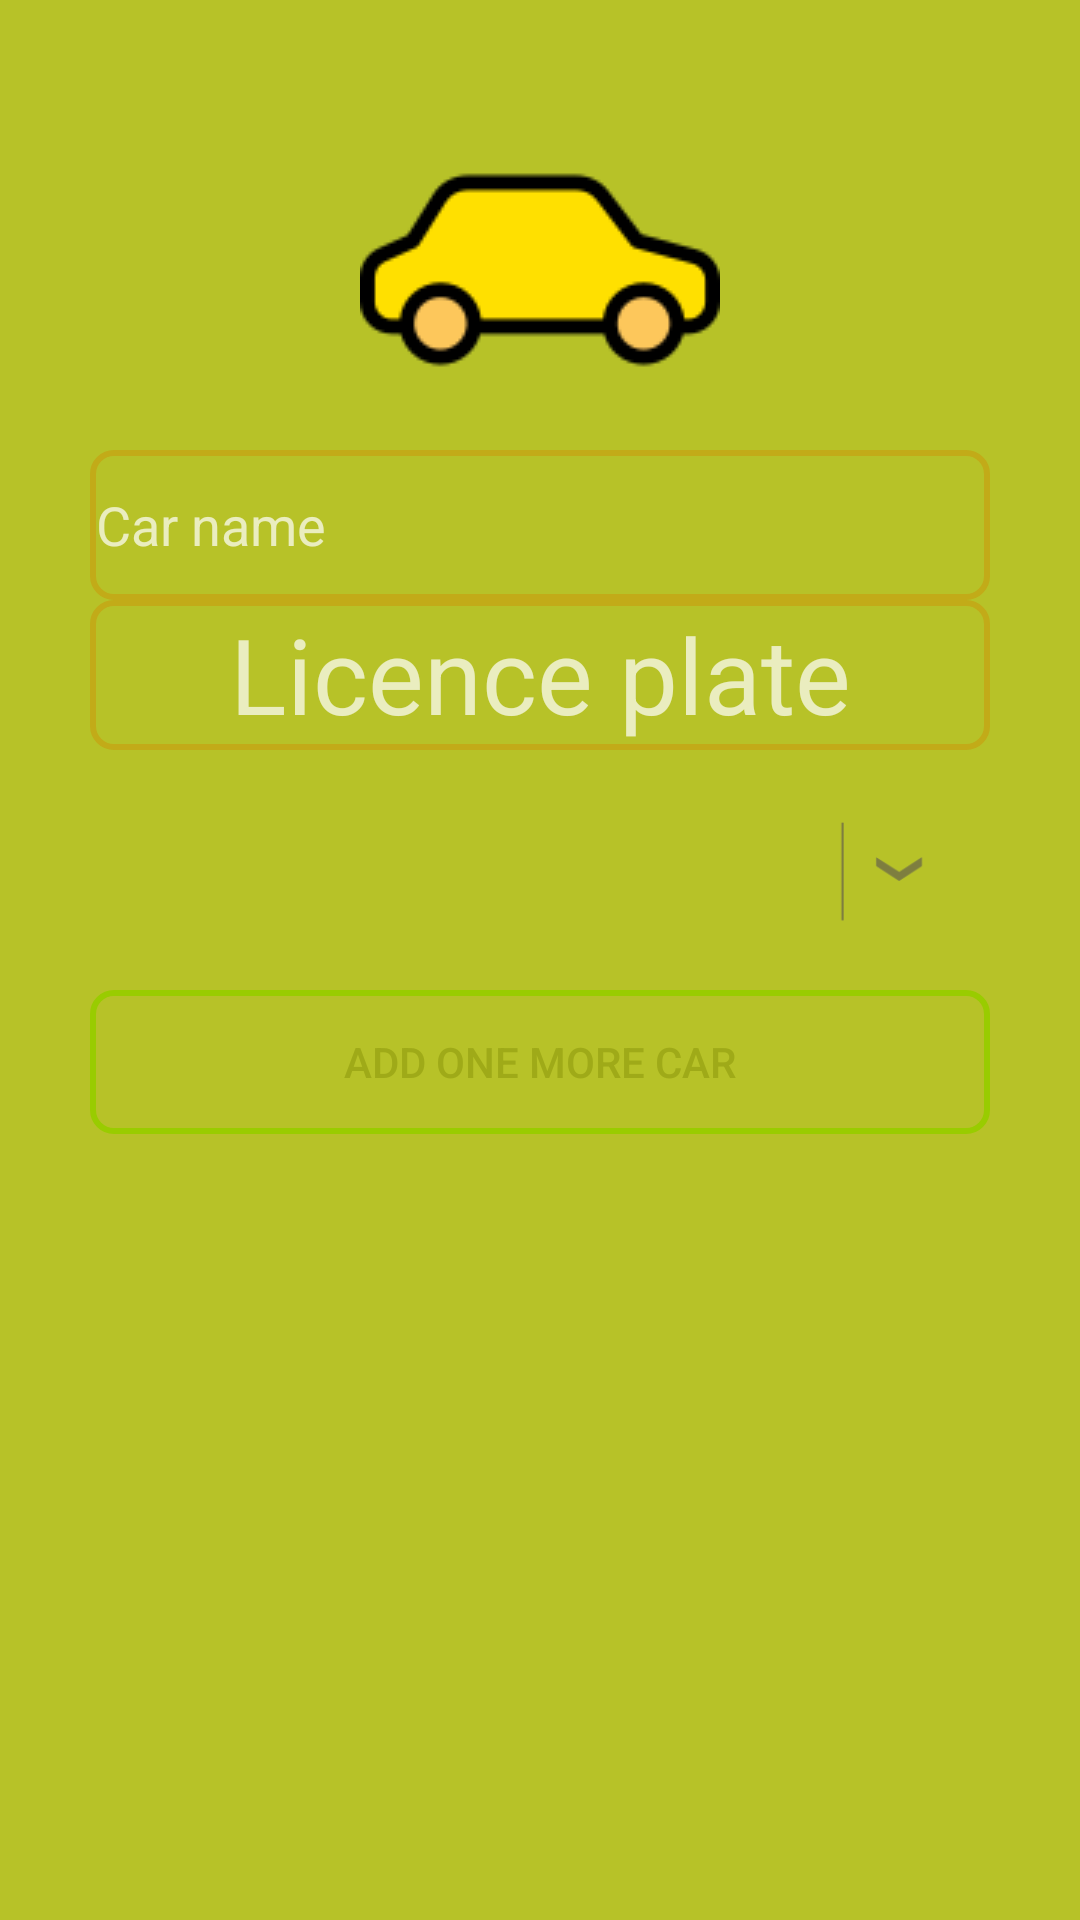

Reconstruct the res/layout file that produces this screen, plus the resources it refers to.
<!-- AndroidManifest.xml: application theme NoActionBar -->
<!-- res/layout/licence_plate_view.xml -->
<?xml version="1.0" encoding="utf-8"?>
<RelativeLayout
    xmlns:android="http://schemas.android.com/apk/res/android"
    android:layout_width="match_parent"
    android:layout_height="wrap_content"
    android:padding="@dimen/layoutMargin"
    android:orientation="horizontal"
    android:background="@color/colorPrimary">


    <ImageView
        android:id="@+id/image"
        android:layout_width="wrap_content"
        android:layout_height="wrap_content"
        android:layout_alignParentTop="true"
        android:layout_centerInParent="true"
        android:src="@drawable/car"/>

    <EditText
        android:id="@+id/carName"
        android:layout_width="match_parent"
        android:layout_height="50dp"
        android:layout_below="@id/image"
        android:inputType="text"
        android:hint="@string/car_name"
        android:maxLength="20"
        android:background="@drawable/buttons_shape"/>

    <EditText
        android:id="@+id/carID"
        android:layout_width="match_parent"
        android:layout_height="50dp"
        android:layout_marginBottom="10dp"
        android:layout_below="@id/carName"
        android:inputType="text"
        android:hint="@string/car_id"
        android:maxLength="12"
        android:textSize="35sp"
        android:gravity="center"
        android:background="@drawable/buttons_shape"/>

    
    <RelativeLayout
        android:id="@+id/spinner"
        android:layout_width="match_parent"
        android:layout_height="wrap_content"
        android:layout_below="@id/carID"
        android:layout_marginEnd="3dp"
        android:layout_marginBottom="10dp"
        android:background="@drawable/spinner_background"
        android:orientation="horizontal">

        <Spinner
            android:id="@+id/spinner2"
            android:layout_width="match_parent"
            android:layout_height="wrap_content"
            android:layout_centerVertical="true"
            android:layout_gravity="center"
            android:background="@android:color/transparent"
            android:gravity="center"
            android:layout_marginStart="5dp"
            android:spinnerMode="dropdown"/>

        <ImageView
            android:layout_width="60dp"
            android:layout_height="60dp"
            android:layout_alignParentEnd="true"
            android:layout_centerVertical="true"
            android:layout_gravity="center"
            android:src="@drawable/drop"/>
    </RelativeLayout>

    <Button
        android:id="@+id/add"
        android:layout_width="match_parent"
        android:layout_height="wrap_content"
        android:layout_below="@id/spinner"
        android:text="@string/add"
        android:textColor="@color/colorPrimaryDark"
        android:background="@drawable/green_buttons_shape"/>
</RelativeLayout>
<!-- resources referenced by this layout -->
<resources>
  <color name="colorPrimary">#B7C228</color>
  <color name="colorPrimaryDark">#9FAA18</color>
  <dimen name="layoutMargin">30dp</dimen>
  <!-- drawable buttons_shape (drawable) -->
  <?xml version="1.0" encoding="utf-8"?>
  <selector xmlns:android="http://schemas.android.com/apk/res/android">
      <item android:state_enabled="true">
          <shape
              xmlns:android="http://schemas.android.com/apk/res/android">
              <stroke
                  android:width="2dp"
                  android:color="#C2AB18"/>
              <corners
                  android:radius="7dp" />
  
              <padding
                  android:left="2dp"
                  android:right="2dp"
                  android:top="2dp"
                  android:bottom="2dp"/>
  
              <solid android:color="#00ffffff"/>
          </shape>
      </item>
  
      <item android:state_enabled="false">
          <shape
              xmlns:android="http://schemas.android.com/apk/res/android">
              <stroke
                  android:width="3dp"
                  android:color="#646464"/>
              <corners
                  android:radius="7dp" />
  
              <padding
                  android:left="2dp"
                  android:right="2dp"
                  android:top="2dp"
                  android:bottom="2dp"/>
  
              <solid android:color="#00ffffff"/>
          </shape>
      </item>
  </selector>
  <!-- drawable car: png bitmap (drawable, 17617 bytes) -->
  <!-- drawable drop: png bitmap (drawable, 19063 bytes) -->
  <!-- drawable green_buttons_shape (drawable) -->
  <?xml version="1.0" encoding="utf-8"?>
  <selector xmlns:android="http://schemas.android.com/apk/res/android">
      <item android:state_enabled="true">
          <shape
              xmlns:android="http://schemas.android.com/apk/res/android">
              <stroke
                  android:width="2dp"
                  android:color="@android:color/holo_green_light"/>
              <corners
                  android:radius="7dp" />
  
              <padding
                  android:left="2dp"
                  android:right="2dp"
                  android:top="2dp"
                  android:bottom="2dp"/>
  
              <solid android:color="#00ffffff"/>
          </shape>
      </item>
  
      <item android:state_enabled="false">
          <shape
              xmlns:android="http://schemas.android.com/apk/res/android">
              <stroke
                  android:width="3dp"
                  android:color="#646464"/>
              <corners
                  android:radius="7dp" />
  
              <padding
                  android:left="2dp"
                  android:right="2dp"
                  android:top="2dp"
                  android:bottom="2dp"/>
  
              <solid android:color="#00ffffff"/>
          </shape>
      </item>
  </selector>
  <string name="add">Add One More Car</string>
  <string name="car_id">Licence plate</string>
  <string name="car_name">Car name</string>
  <style name="NoActionBar" parent="Theme.AppCompat.NoActionBar">
          <item name="android:windowActionBar">false</item>
          <item name="android:windowNoTitle">true</item>
          <item name="android:colorBackground">@color/colorAccent</item>
  
          <item name="colorPrimary">@color/colorPrimary</item>
          <item name="colorPrimaryDark">@color/colorPrimaryDark</item>
          <item name="colorAccent">@color/colorAccent</item>
      </style>
  <color name="colorAccent">#FFEC72</color>
</resources>
